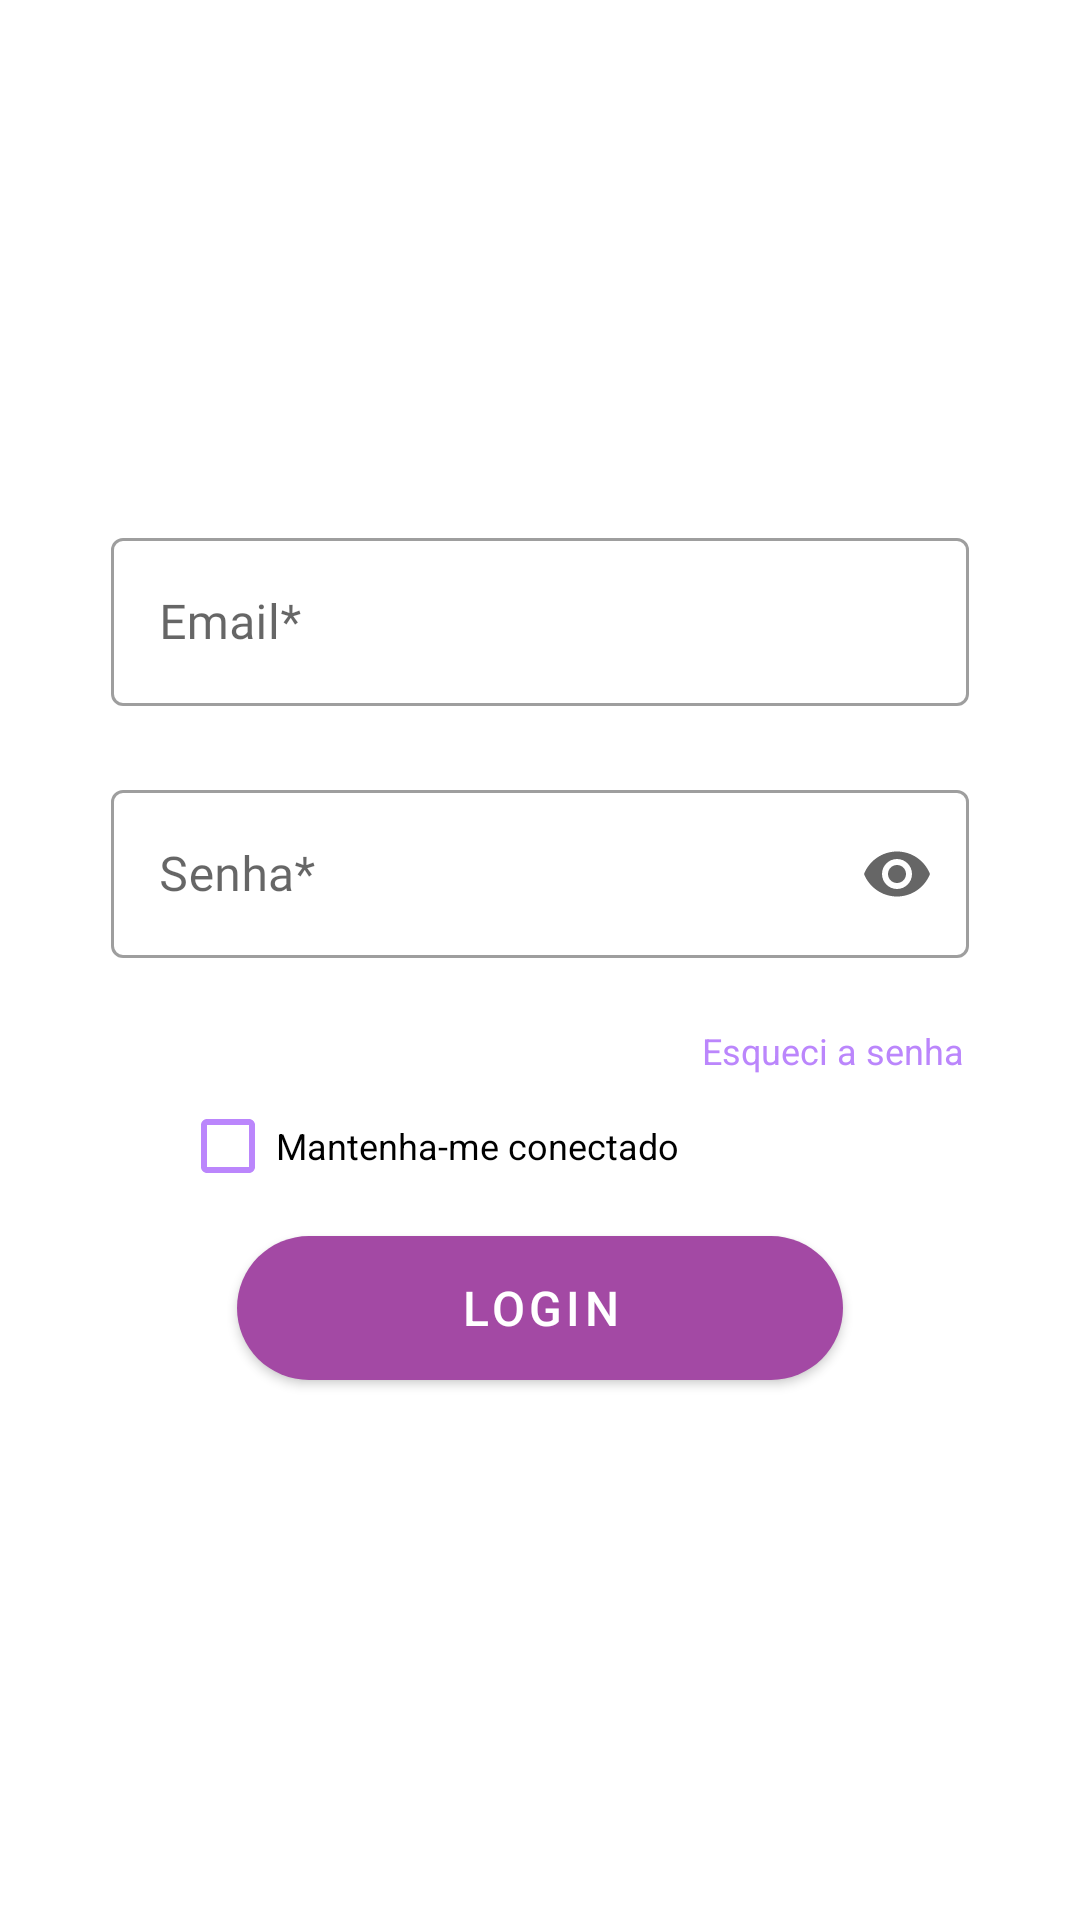

This screen was rendered from an Android layout file. Write that file and the resources it references.
<!-- AndroidManifest.xml: application theme Theme.AppAcai -->
<!-- res/layout/fragment_login.xml -->
<?xml version="1.0" encoding="utf-8"?>
<FrameLayout xmlns:android="http://schemas.android.com/apk/res/android"
    xmlns:app="http://schemas.android.com/apk/res-auto"
    xmlns:tools="http://schemas.android.com/tools"
    android:layout_width="match_parent"
    android:layout_height="match_parent"
    tools:context=".ui.login.LoginFragment">

    <LinearLayout
        android:layout_width="match_parent"
        android:layout_height="match_parent"
        android:orientation="vertical"
        android:gravity="center">


        <com.google.android.material.textfield.TextInputLayout
            android:id="@+id/loginUserLayoutInpTextEmail"
            style="@style/Widget.MaterialComponents.TextInputLayout.OutlinedBox"
            android:layout_width="286dp"
            android:layout_height="84dp"
            app:errorEnabled="true"
            app:errorTextColor="@color/red"
            app:suffixTextAppearance="@style/TextAppearance.AppCompat.Medium">

            <com.google.android.material.textfield.TextInputEditText
                android:id="@+id/txtEmailLogin"
                android:layout_width="match_parent"
                android:layout_height="56dp"
                android:hint="@string/text_email_field"
                android:fontFamily="@font/average_sans"
                android:inputType="textEmailAddress"
                android:textSize="16sp" />
        </com.google.android.material.textfield.TextInputLayout>

        <com.google.android.material.textfield.TextInputLayout
            android:id="@+id/loginUserLayoutInpTextSenha"
            style="@style/Widget.MaterialComponents.TextInputLayout.OutlinedBox"
            android:layout_width="286dp"
            android:layout_height="84dp"
            app:endIconMode="password_toggle"
            app:errorEnabled="true">

            <com.google.android.material.textfield.TextInputEditText
                android:id="@+id/txtSenhaLogin"
                android:layout_width="286dp"
                android:layout_height="56dp"
                android:fontFamily="@font/average_sans"
                android:hint="@string/text_senha_field"
                android:inputType="textPassword"
                android:textSize="16sp" />
        </com.google.android.material.textfield.TextInputLayout>

        <com.google.android.material.textview.MaterialTextView
            android:id="@+id/txtViewEsqueciSenha"
            android:layout_width="113dp"
            android:layout_height="16dp"
            android:layout_marginStart="85dp"
            android:gravity="end"
            android:text="@string/text_recuperarSenha"
            android:textColor="@color/purple_200"
            android:textSize="12sp"/>

        <com.google.android.material.checkbox.MaterialCheckBox
            android:id="@+id/materialCheckBox"
            android:layout_width="match_parent"
            android:layout_height="wrap_content"
            android:layout_marginHorizontal="60dp"
            android:checked="false"
            android:text="@string/text_manterConectado"
            android:textSize="12sp"
            app:buttonTint="@color/purple_200" />

        <com.google.android.material.button.MaterialButton
            android:id="@+id/btLogin"
            android:layout_width="202dp"
            android:layout_height="60dp"
            android:height="60dp"
            android:text="@string/text_fazerLogin"
            android:textSize="16sp"
            app:cornerRadius="100dp" />
    </LinearLayout>



</FrameLayout>
<!-- resources referenced by this layout -->
<resources>
  <color name="purple_200">#FFBB86FC</color>
  <color name="red">#ED0505</color>
  <string name="text_email_field">Email*</string>
  <string name="text_fazerLogin">Login</string>
  <string name="text_manterConectado">Mantenha-me conectado</string>
  <string name="text_recuperarSenha">Esqueci a senha</string>
  <string name="text_senha_field">Senha*</string>
  <style name="Theme.AppAcai" parent="Theme.MaterialComponents.DayNight.NoActionBar">
          
          <item name="colorPrimary">@color/acai_color</item>
          <item name="colorPrimaryVariant">@color/acai_color_variante</item>
          <item name="colorOnPrimary">@color/white</item>
          
          <item name="colorSecondary">@color/teal_200</item>
          <item name="colorSecondaryVariant">@color/teal_700</item>
          <item name="colorOnSecondary">@color/black</item>
          
          <item name="android:statusBarColor" tools:targetApi="l">?attr/colorPrimaryVariant</item>
          
      </style>
  <color name="acai_color">#A349A4</color>
  <color name="acai_color_variante">#8D048E</color>
  <color name="white">#FFFFFFFF</color>
  <color name="teal_200">#FF03DAC5</color>
  <color name="teal_700">#FF018786</color>
  <color name="black">#FF000000</color>
</resources>
